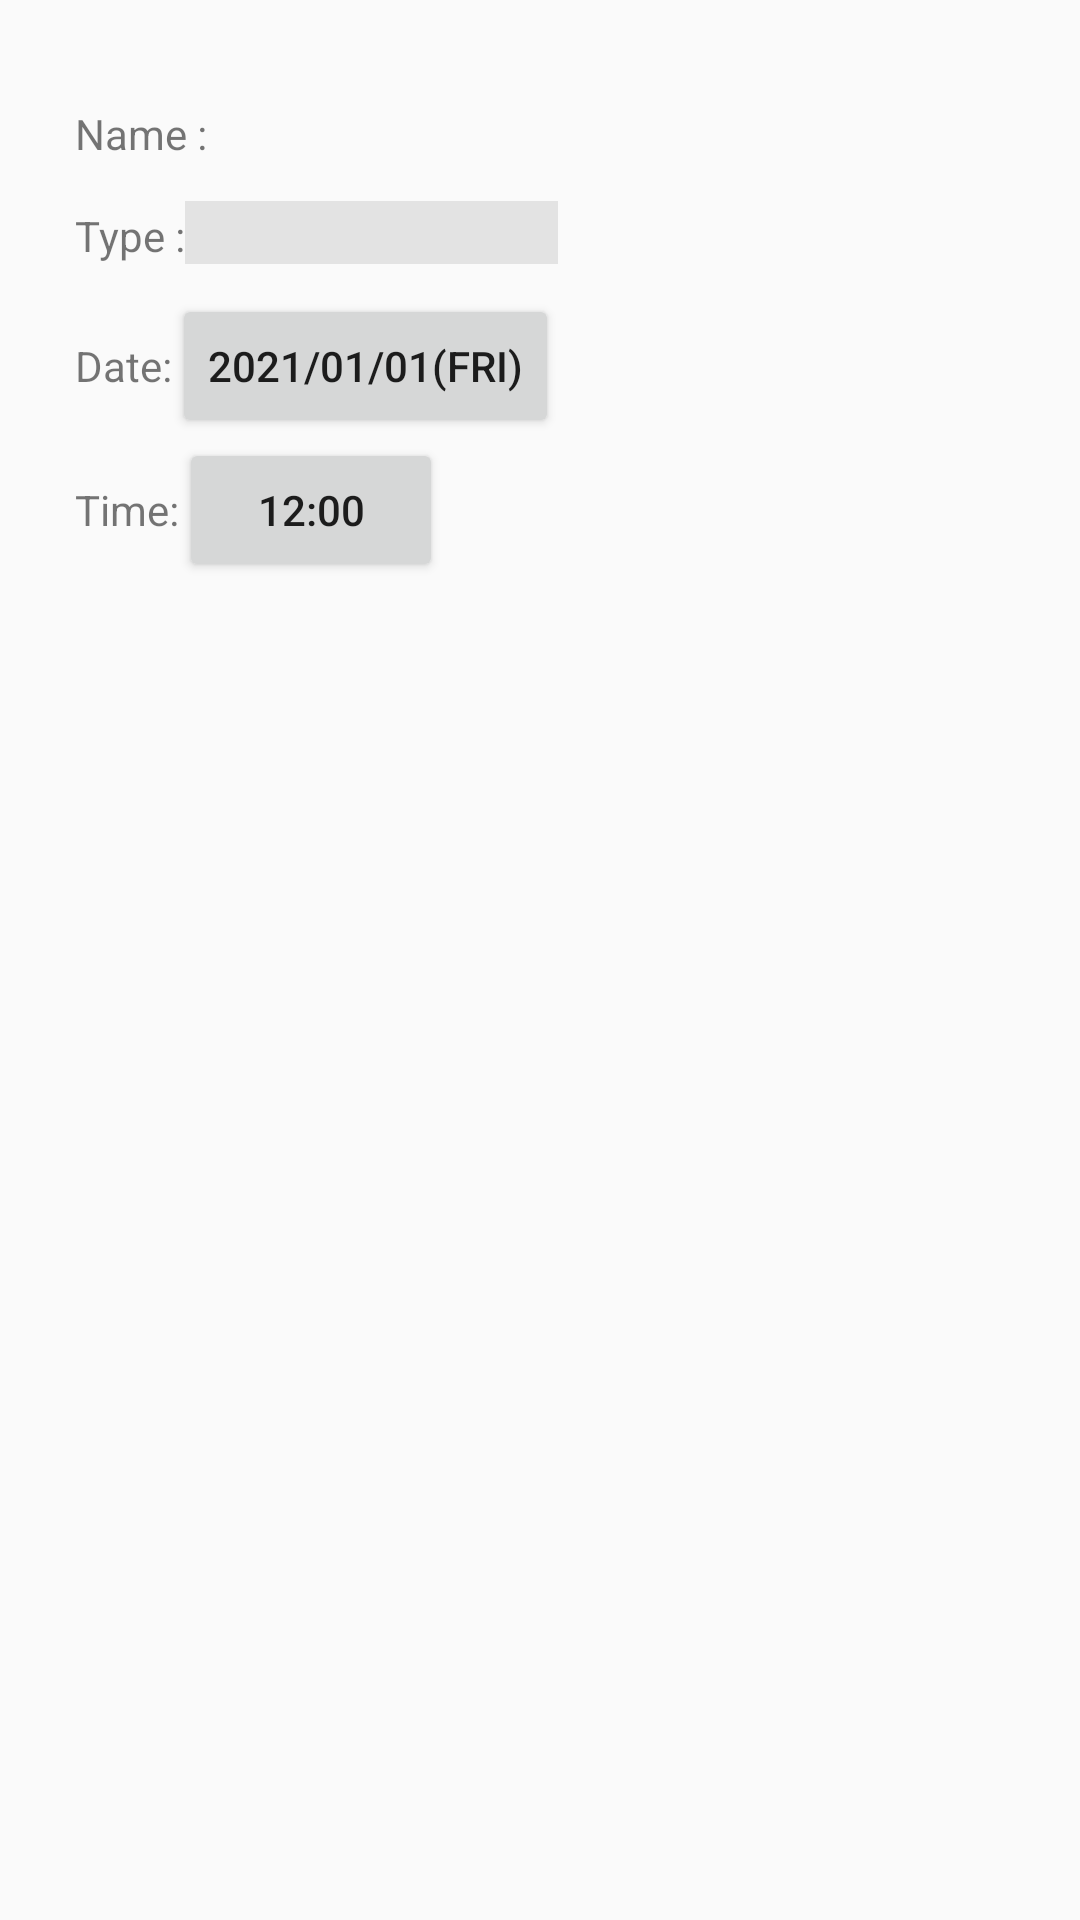

Write the Android layout XML for this screen, with the resource values it uses.
<!-- AndroidManifest.xml: application theme AppTheme -->
<!-- res/layout/dialog_manual_record.xml -->
<?xml version="1.0" encoding="utf-8"?>

<LinearLayout xmlns:android="http://schemas.android.com/apk/res/android"
    android:layout_width="match_parent"
    android:layout_height="match_parent"
    android:orientation="vertical">

    <LinearLayout
        android:layout_width="match_parent"
        android:layout_height="wrap_content"
        android:orientation="horizontal"
        android:layout_marginTop="15sp"
        android:layout_marginStart="25dp">

        <TextView
            android:layout_width="wrap_content"
            android:layout_height="wrap_content"
            android:text="@string/label_name"
            android:paddingTop="20sp" />

        <Spinner
            android:id="@+id/mr_d_spinner_name"
            android:layout_width="wrap_content"
            android:layout_height="wrap_content"
            android:background="@color/light_gray"/>

    </LinearLayout>

    <LinearLayout
        android:layout_width="match_parent"
        android:layout_height="wrap_content"
        android:orientation="horizontal"
        android:layout_marginStart="25dp"
        android:layout_marginTop="5sp"
        android:layout_marginBottom="10sp">

        <TextView
            android:layout_width="wrap_content"
            android:layout_height="wrap_content"
            android:text="@string/mr_d_label_action"
            android:paddingTop="10sp" />

        <Spinner
            android:id="@+id/mr_d_spinner_action"
            android:layout_width="wrap_content"
            android:layout_height="wrap_content"
            android:background="@color/light_gray"
            android:entries="@array/spinner_action_items"
            android:prompt="@string/spinner_action_prompt" />

    </LinearLayout>

    <LinearLayout
        android:layout_width="match_parent"
        android:layout_height="wrap_content"
        android:orientation="horizontal"
        android:layout_marginStart="25dp">

        <TextView
            android:layout_width="wrap_content"
            android:layout_height="wrap_content"
            android:text="@string/mr_d_label_date" />

        <Button
            android:id="@+id/mr_d_button_date"
            android:layout_width="wrap_content"
            android:layout_height="wrap_content"
            android:text="@string/label_date_hint" />

    </LinearLayout>

    <LinearLayout
        android:layout_width="match_parent"
        android:layout_height="wrap_content"
        android:orientation="horizontal"
        android:layout_marginStart="25dp">

        <TextView
            android:layout_width="wrap_content"
            android:layout_height="wrap_content"
            android:text="@string/mr_d_label_time" />

        <Button
            android:id="@+id/mr_d_button_time"
            android:layout_width="wrap_content"
            android:layout_height="wrap_content"
            android:text="@string/mr_d_label_time_hint" />

    </LinearLayout>

</LinearLayout>
<!-- resources referenced by this layout -->
<resources>
  <string-array name="spinner_action_items">
          <item> </item>
          <item>Start of work</item>
          <item>End of work</item>
          <item>Start of break</item>
          <item>End of break</item>
          <item>Going out</item>
          <item>Return to office</item>
      </string-array>
  <color name="light_gray">#e3e3e3</color>
  <string name="label_date_hint">2021/01/01(Fri)</string>
  <string name="label_name">Name : </string>
  <string name="mr_d_label_action">Type : </string>
  <string name="mr_d_label_date">Date:</string>
  <string name="mr_d_label_time">Time:</string>
  <string name="mr_d_label_time_hint">12:00</string>
  <string name="spinner_action_prompt">Type</string>
  <style name="AppTheme" parent="Theme.AppCompat.Light.DarkActionBar">
  
          
          <item name="colorPrimary">@color/light_blue</item>
          <item name="colorPrimaryDark">@color/black</item>
          <item name="colorAccent">@color/light_blue</item>
      </style>
  <color name="light_blue">#4285F4</color>
  <color name="black">#FF000000</color>
</resources>
